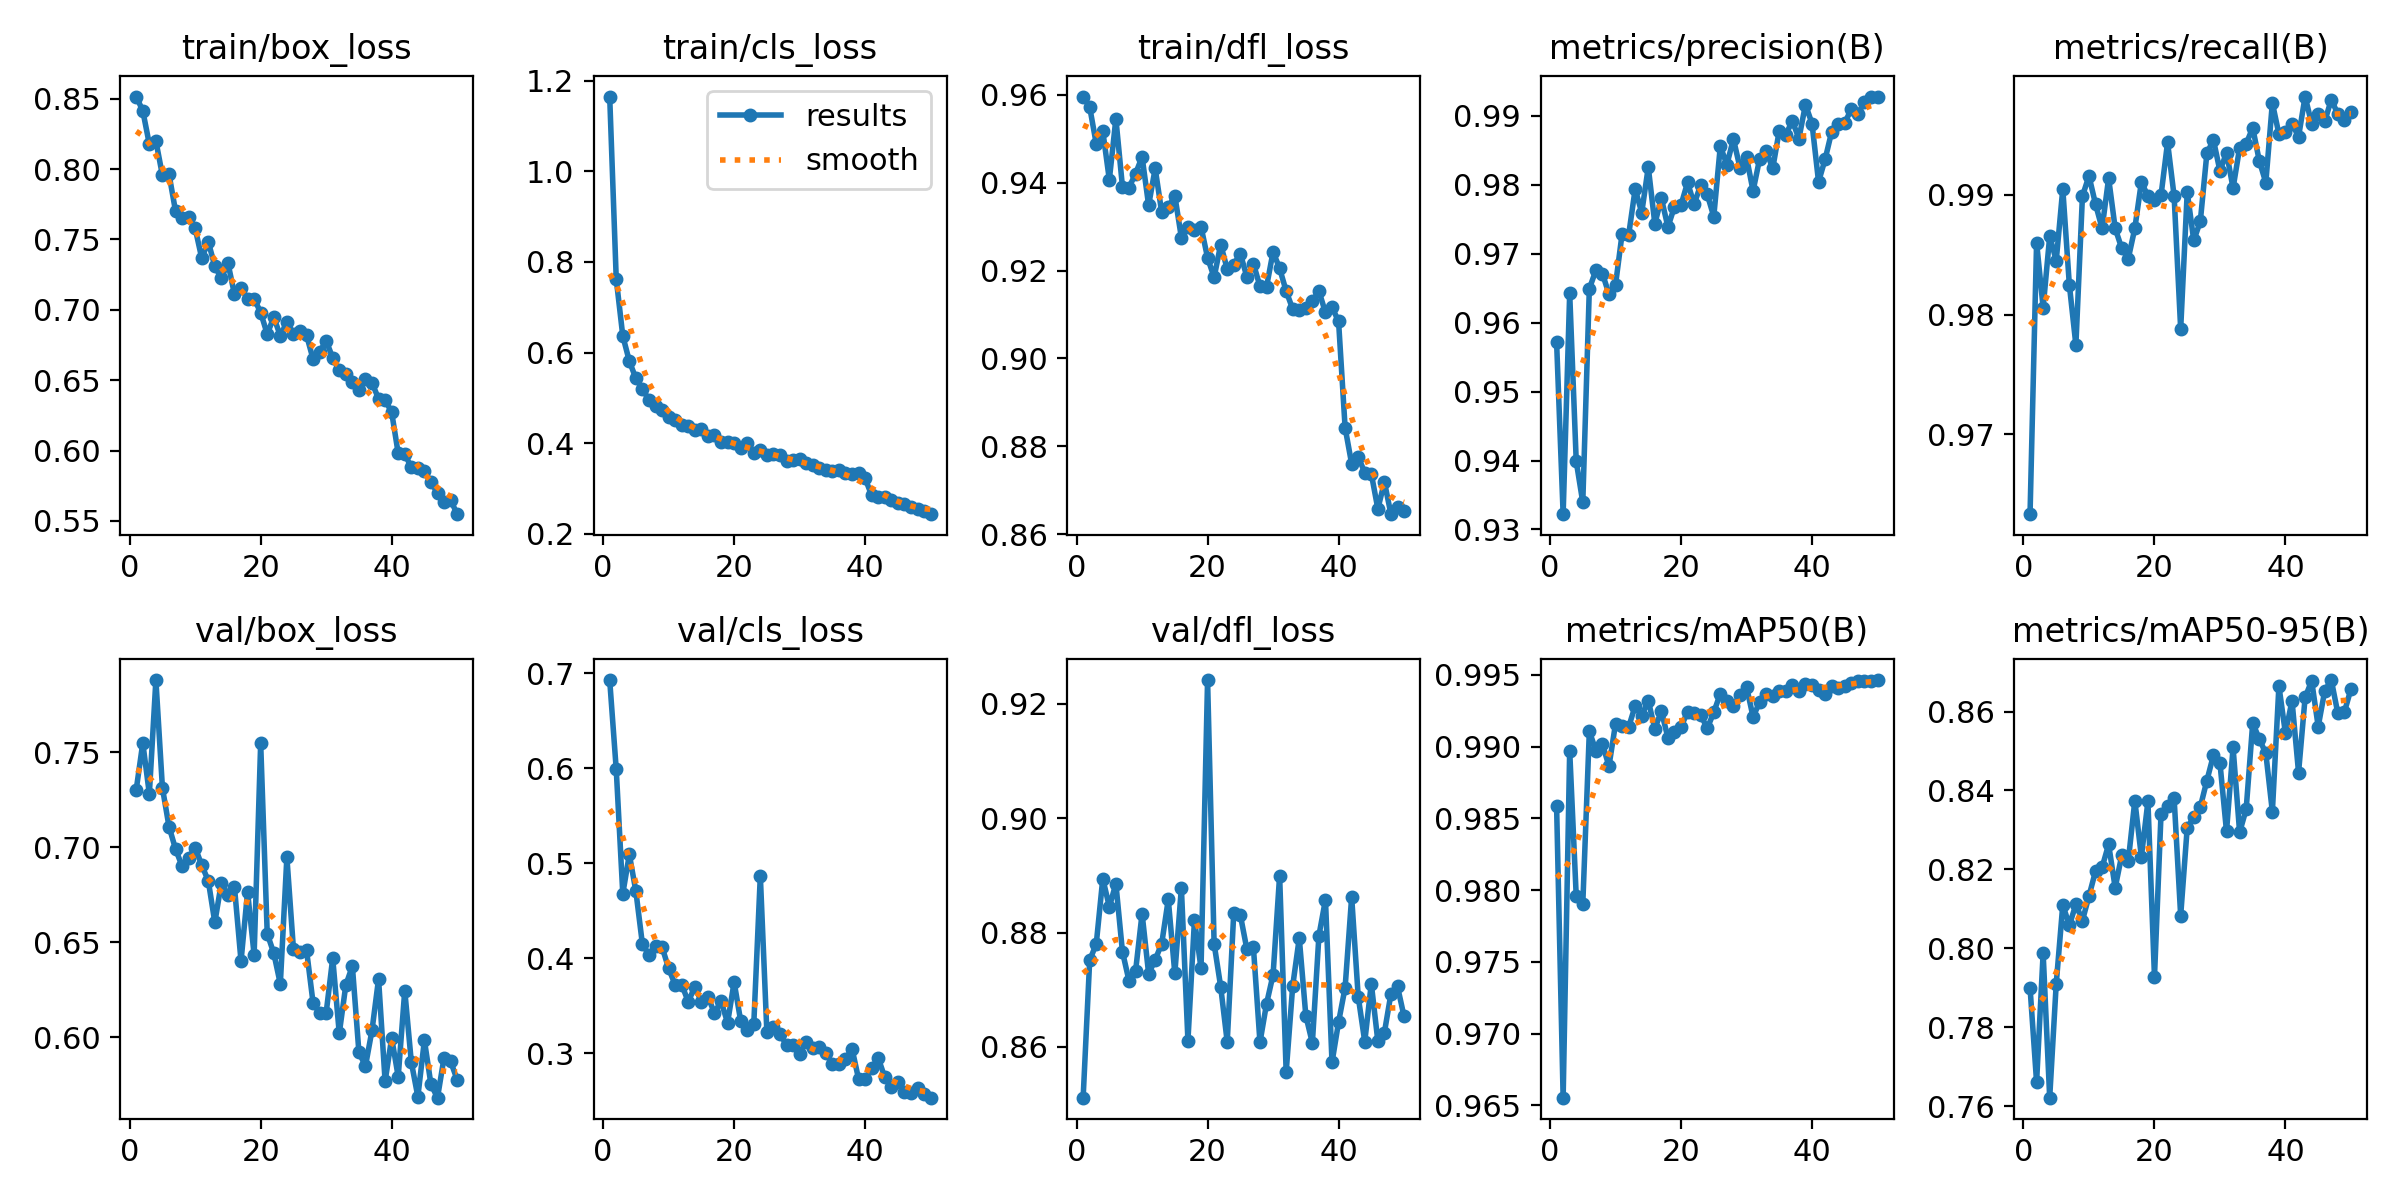

The data file committed next to this chart (first rows):
epoch, time, train/box_loss, train/cls_loss, train/dfl_loss, metrics/precision(B), metrics/recall(B), metrics/mAP50(B), metrics/mAP50-95(B), val/box_loss, val/cls_loss, val/dfl_loss, lr/pg0, lr/pg1, lr/pg2
1, 40.64, 0.8515, 1.165, 0.9596, 0.9572, 0.9633, 0.9859, 0.7901, 0.7303, 0.6929, 0.8511, 0.0006613, 0.0006613, 0.0006613
2, 74.56, 0.8413, 0.7623, 0.9573, 0.9322, 0.986, 0.9655, 0.7661, 0.7549, 0.5988, 0.8752, 0.001302, 0.001302, 0.001302
3, 109.5, 0.8176, 0.6366, 0.9489, 0.9643, 0.9806, 0.9897, 0.7988, 0.7281, 0.468, 0.878, 0.001916, 0.001916, 0.001916
4, 142.9, 0.8199, 0.5809, 0.9518, 0.9399, 0.9865, 0.9796, 0.7622, 0.788, 0.5093, 0.8894, 0.001881, 0.001881, 0.001881
5, 175.3, 0.7954, 0.543, 0.9407, 0.9339, 0.9845, 0.979, 0.7911, 0.7312, 0.4705, 0.8845, 0.001842, 0.001842, 0.001842
6, 208.2, 0.7965, 0.5192, 0.9546, 0.9649, 0.9905, 0.9911, 0.811, 0.7109, 0.4147, 0.8886, 0.001802, 0.001802, 0.001802
7, 242.3, 0.77, 0.4955, 0.9392, 0.9676, 0.9825, 0.9897, 0.8058, 0.6991, 0.4039, 0.8767, 0.001762, 0.001762, 0.001762
8, 276.1, 0.7652, 0.4822, 0.9389, 0.9671, 0.9775, 0.9901, 0.8111, 0.6901, 0.4132, 0.8716, 0.001723, 0.001723, 0.001723
9, 310.5, 0.7658, 0.4737, 0.9421, 0.9641, 0.9899, 0.9886, 0.807, 0.6943, 0.4118, 0.8732, 0.001683, 0.001683, 0.001683
10, 345.1, 0.7579, 0.4576, 0.9459, 0.9655, 0.9916, 0.9916, 0.8133, 0.6999, 0.3894, 0.8833, 0.001644, 0.001644, 0.001644
11, 379, 0.7366, 0.452, 0.9349, 0.9729, 0.9892, 0.9914, 0.8196, 0.6906, 0.372, 0.8728, 0.001604, 0.001604, 0.001604
12, 412.4, 0.7483, 0.441, 0.9433, 0.9727, 0.9872, 0.9913, 0.8205, 0.6824, 0.3724, 0.8752, 0.001564, 0.001564, 0.001564
13, 446.8, 0.7309, 0.4386, 0.9333, 0.9794, 0.9914, 0.9928, 0.8263, 0.6605, 0.3542, 0.8781, 0.001525, 0.001525, 0.001525
14, 480.6, 0.7224, 0.4299, 0.9345, 0.976, 0.9872, 0.9922, 0.8154, 0.6814, 0.3702, 0.8858, 0.001485, 0.001485, 0.001485
15, 516.8, 0.7333, 0.4307, 0.9371, 0.9826, 0.9855, 0.9932, 0.8236, 0.6748, 0.3542, 0.8729, 0.001446, 0.001446, 0.001446
16, 554.9, 0.7109, 0.4167, 0.9275, 0.9744, 0.9847, 0.9912, 0.8222, 0.679, 0.3594, 0.8878, 0.001406, 0.001406, 0.001406
17, 589, 0.7156, 0.4189, 0.9299, 0.978, 0.9872, 0.9925, 0.8374, 0.6401, 0.3425, 0.8611, 0.001366, 0.001366, 0.001366
18, 626.1, 0.7079, 0.4019, 0.9294, 0.9739, 0.9911, 0.9906, 0.8232, 0.6766, 0.3549, 0.8822, 0.001327, 0.001327, 0.001327
19, 659.7, 0.7079, 0.4015, 0.93, 0.9768, 0.9899, 0.991, 0.8372, 0.6435, 0.3322, 0.8737, 0.001287, 0.001287, 0.001287
20, 695.9, 0.698, 0.3995, 0.9229, 0.9771, 0.9896, 0.9914, 0.7928, 0.7547, 0.375, 0.9242, 0.001248, 0.001248, 0.001248
21, 729.8, 0.6827, 0.3886, 0.9185, 0.9803, 0.99, 0.9924, 0.8341, 0.6546, 0.3341, 0.878, 0.001208, 0.001208, 0.001208
22, 763.7, 0.6948, 0.3999, 0.9259, 0.9772, 0.9944, 0.9923, 0.8361, 0.6444, 0.3244, 0.8706, 0.001168, 0.001168, 0.001168
23, 798.1, 0.6815, 0.3792, 0.9204, 0.98, 0.9899, 0.9922, 0.838, 0.6282, 0.3306, 0.8609, 0.001129, 0.001129, 0.001129
24, 831.8, 0.6914, 0.3854, 0.9214, 0.9786, 0.9788, 0.9913, 0.8083, 0.6947, 0.4869, 0.8835, 0.001089, 0.001089, 0.001089
25, 865.4, 0.6829, 0.3739, 0.9239, 0.9754, 0.9902, 0.9924, 0.8306, 0.6467, 0.3222, 0.8831, 0.00105, 0.00105, 0.00105
26, 899.1, 0.6853, 0.3765, 0.9186, 0.9856, 0.9862, 0.9937, 0.8332, 0.6448, 0.3277, 0.8771, 0.00101, 0.00101, 0.00101
27, 932.7, 0.6821, 0.3748, 0.9216, 0.9829, 0.9878, 0.9932, 0.8358, 0.646, 0.3206, 0.8774, 0.0009704, 0.0009704, 0.0009704
28, 966.7, 0.665, 0.3605, 0.9164, 0.9866, 0.9935, 0.9929, 0.8425, 0.6182, 0.3087, 0.8608, 0.0009308, 0.0009308, 0.0009308
29, 1006, 0.67, 0.3628, 0.9163, 0.9825, 0.9946, 0.9936, 0.8489, 0.613, 0.309, 0.8675, 0.0008912, 0.0008912, 0.0008912
30, 1047, 0.6781, 0.3645, 0.9243, 0.984, 0.992, 0.9942, 0.8469, 0.613, 0.2997, 0.8726, 0.0008516, 0.0008516, 0.0008516
31, 1084, 0.6658, 0.3559, 0.9205, 0.9791, 0.9935, 0.9921, 0.8296, 0.6417, 0.3124, 0.89, 0.000812, 0.000812, 0.000812
32, 1118, 0.657, 0.3525, 0.9153, 0.9838, 0.9906, 0.9931, 0.8509, 0.6021, 0.3057, 0.8556, 0.0007724, 0.0007724, 0.0007724
33, 1153, 0.6544, 0.3455, 0.9112, 0.9849, 0.9939, 0.9937, 0.8294, 0.6275, 0.3067, 0.8707, 0.0007328, 0.0007328, 0.0007328
34, 1187, 0.6486, 0.3406, 0.9111, 0.9824, 0.9943, 0.9935, 0.8352, 0.6375, 0.3007, 0.879, 0.0006932, 0.0006932, 0.0006932
35, 1221, 0.6432, 0.3376, 0.9115, 0.9879, 0.9956, 0.9938, 0.8571, 0.5922, 0.2886, 0.8655, 0.0006536, 0.0006536, 0.0006536
36, 1255, 0.6511, 0.3411, 0.9131, 0.9873, 0.9929, 0.9939, 0.8531, 0.5849, 0.289, 0.8607, 0.000614, 0.000614, 0.000614
37, 1290, 0.6481, 0.3345, 0.9153, 0.9892, 0.991, 0.9943, 0.8494, 0.6038, 0.2937, 0.8795, 0.0005744, 0.0005744, 0.0005744
38, 1324, 0.6368, 0.3319, 0.9105, 0.9867, 0.9977, 0.9939, 0.8346, 0.6308, 0.305, 0.8858, 0.0005348, 0.0005348, 0.0005348
39, 1360, 0.6361, 0.3335, 0.9117, 0.9916, 0.9951, 0.9944, 0.8665, 0.5769, 0.2731, 0.8573, 0.0004952, 0.0004952, 0.0004952
40, 1394, 0.6272, 0.3225, 0.9085, 0.9889, 0.9953, 0.9943, 0.8544, 0.5998, 0.2733, 0.8643, 0.0004556, 0.0004556, 0.0004556
41, 1452, 0.598, 0.2847, 0.8842, 0.9804, 0.996, 0.994, 0.8628, 0.5794, 0.2841, 0.8704, 0.000416, 0.000416, 0.000416
42, 1485, 0.5976, 0.2822, 0.876, 0.9837, 0.9949, 0.9937, 0.8445, 0.6247, 0.2951, 0.8862, 0.0003764, 0.0003764, 0.0003764
43, 1522, 0.588, 0.2812, 0.8776, 0.9877, 0.9982, 0.9942, 0.8636, 0.5871, 0.2748, 0.8688, 0.0003368, 0.0003368, 0.0003368
44, 1555, 0.5877, 0.2754, 0.874, 0.9889, 0.996, 0.9941, 0.8678, 0.5688, 0.2645, 0.8609, 0.0002972, 0.0002972, 0.0002972
45, 1589, 0.5856, 0.2676, 0.8738, 0.989, 0.9968, 0.9942, 0.8562, 0.5985, 0.2703, 0.8711, 0.0002576, 0.0002576, 0.0002576
46, 1623, 0.5774, 0.2648, 0.8658, 0.991, 0.9962, 0.9944, 0.8653, 0.5753, 0.2598, 0.861, 0.000218, 0.000218, 0.000218
47, 1659, 0.5701, 0.2599, 0.8719, 0.9903, 0.998, 0.9945, 0.868, 0.5683, 0.258, 0.8625, 0.0001784, 0.0001784, 0.0001784
48, 1694, 0.5638, 0.2538, 0.8646, 0.992, 0.9968, 0.9946, 0.8595, 0.5894, 0.2636, 0.8693, 0.0001388, 0.0001388, 0.0001388
49, 1729, 0.565, 0.2502, 0.8663, 0.9927, 0.9963, 0.9946, 0.8599, 0.5875, 0.2577, 0.8706, 9.92e-05, 9.92e-05, 9.92e-05
50, 1764, 0.5548, 0.2433, 0.8652, 0.9928, 0.997, 0.9946, 0.8657, 0.5777, 0.2534, 0.8653, 5.96e-05, 5.96e-05, 5.96e-05
